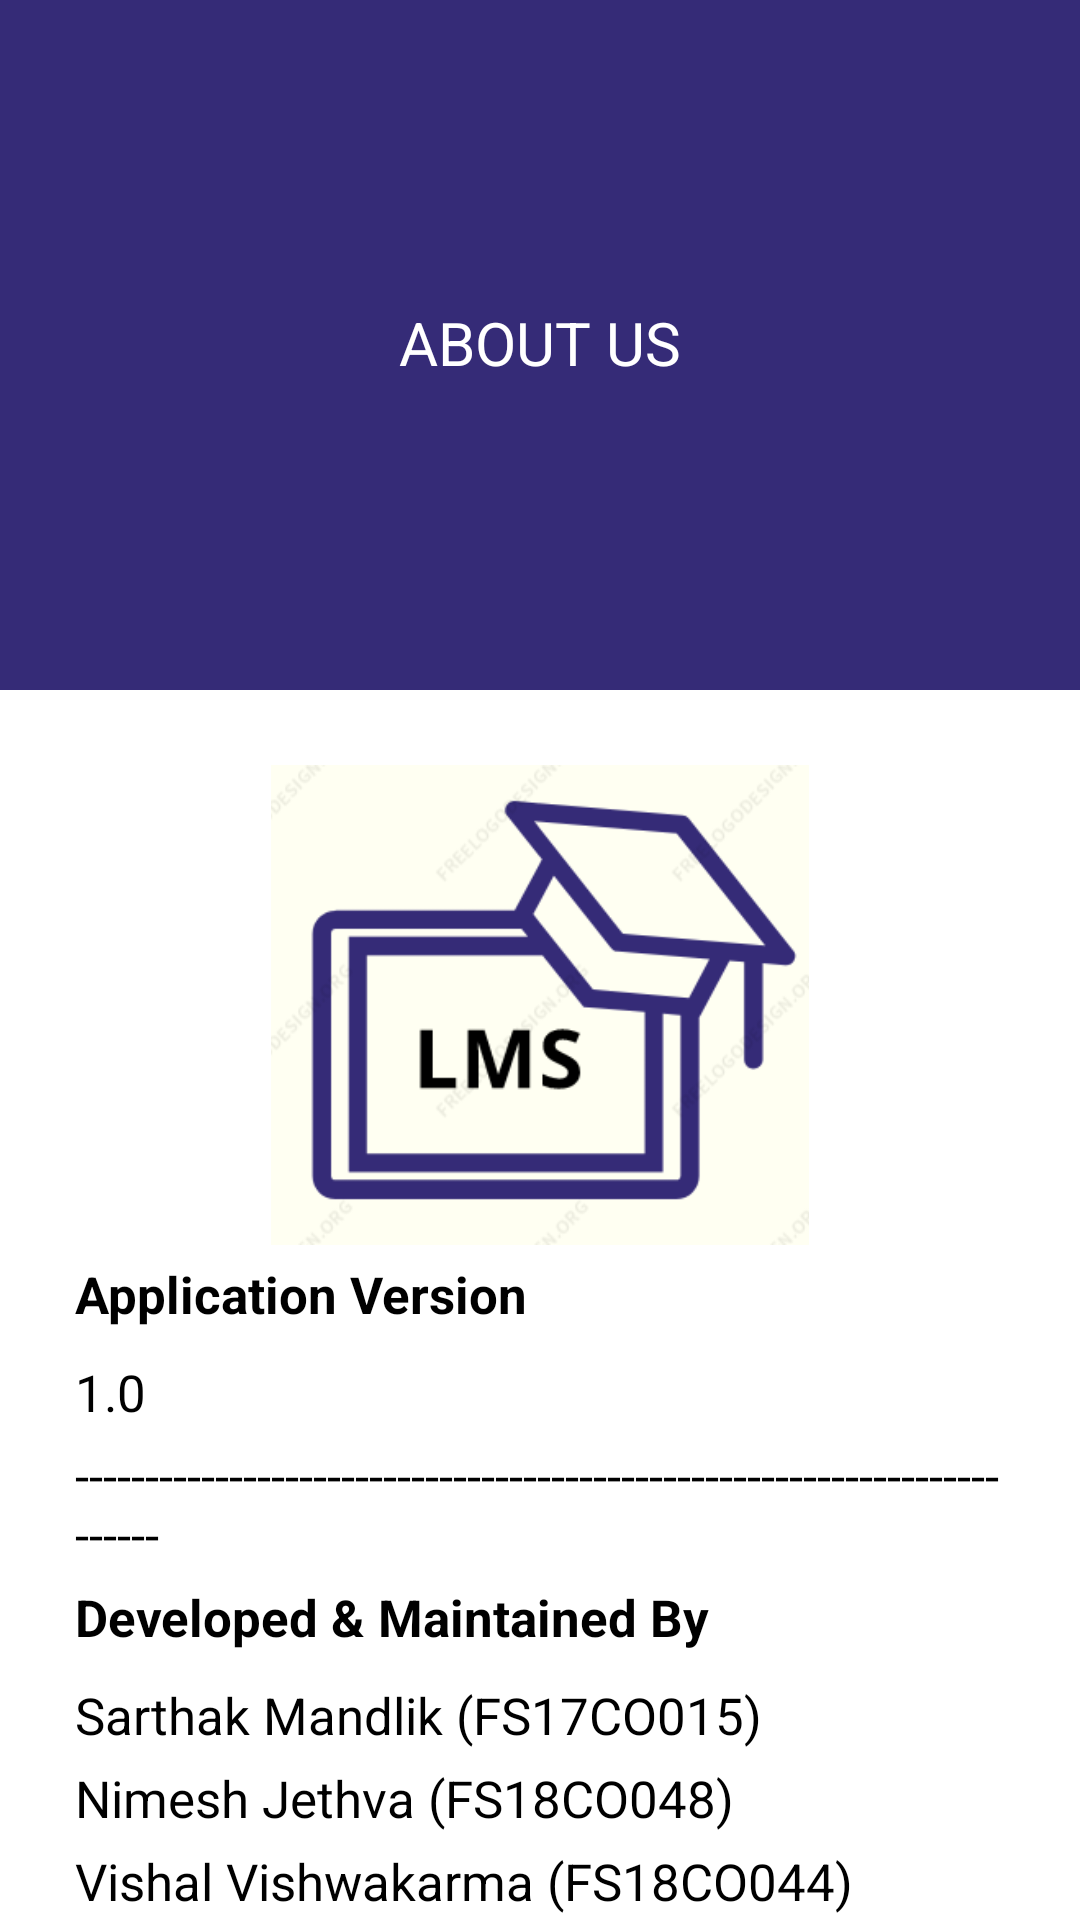

Here is an Android app screen rendered from its layout file. Give the layout XML and the strings, colors and styles it references.
<!-- AndroidManifest.xml: application theme Theme.Project -->
<!-- res/layout/aboutus.xml -->
<?xml version="1.0" encoding="utf-8"?>
    <androidx.coordinatorlayout.widget.CoordinatorLayout xmlns:android="http://schemas.android.com/apk/res/android"
        xmlns:app="http://schemas.android.com/apk/res-auto"
        xmlns:tools="http://schemas.android.com/tools"
        android:layout_width="match_parent"
        android:layout_height="match_parent"
        tools:context=".AboutUs">

        <com.google.android.material.appbar.AppBarLayout
            android:id="@+id/aboutus"
            android:layout_width="match_parent"
            android:layout_height="230dp"
            android:fitsSystemWindows="true"
            android:background="?colorPrimary"
            tools:ignore="MissingConstraints">

            <com.google.android.material.appbar.CollapsingToolbarLayout
                android:id="@+id/collapsing"
                android:layout_width="match_parent"
                android:layout_height="match_parent"
                app:collapsedTitleTextAppearance="@style/TextAppearance.AppCompat.Widget.ActionBar.Title.Inverse"
                app:expandedTitleTextAppearance="@style/TextAppearance.AppCompat.Widget.ActionBar.Title.Inverse"
                app:collapsedTitleGravity="left"
                app:expandedTitleGravity="center_horizontal"
                app:title="ABOUT US"
                app:contentScrim="?attr/colorPrimaryDark"
                app:layout_scrollFlags="exitUntilCollapsed|scroll">
                <ImageView
                    android:layout_width="match_parent"
                    android:layout_height="match_parent"
                    android:src="@color/purplish"
                    android:scaleType="centerCrop"
                    app:layout_collapseMode="parallax" />

                <androidx.appcompat.widget.Toolbar
                    android:id="@+id/toolbar"
                    android:layout_width="match_parent"
                    android:layout_height="?actionBarSize"
                    android:theme="@style/ThemeOverlay.AppCompat.Dark.ActionBar"
                    app:contentInsetStart="72dp"
                    app:layout_collapseMode="pin"
                    app:title="ABOUT US">

                </androidx.appcompat.widget.Toolbar>
            </com.google.android.material.appbar.CollapsingToolbarLayout>

        </com.google.android.material.appbar.AppBarLayout>

        
        <androidx.core.widget.NestedScrollView
            android:layout_width="match_parent"
            android:layout_height="match_parent"
            android:layout_gravity="fill_vertical"
            app:layout_behavior="@string/appbar_scrolling_view_behavior"
            app:layout_constraintEnd_toEndOf="parent"
            app:layout_constraintStart_toStartOf="parent"
            tools:layout_editor_absoluteY="97dp">

            <LinearLayout
                android:layout_width="match_parent"
                android:layout_height="wrap_content"
                android:orientation="vertical"
                android:gravity="bottom"
                android:padding="25dp">

                <ImageView
                    android:layout_width="250dp"
                    android:layout_height="160dp"
                    android:layout_gravity="center_horizontal"
                    android:src="@drawable/lmasicon1" />

                <TextView
                    android:layout_width="match_parent"
                    android:layout_height="match_parent"
                    android:textColor="@color/black"
                    android:layout_marginTop="5dp"
                    android:textStyle="bold"
                    android:textSize="17dp"
                    android:textAlignment="viewStart"
                    android:text="Application Version"
                    android:gravity="start" />
                <TextView
                    android:layout_width="match_parent"
                    android:layout_height="match_parent"
                    android:textColor="@color/black"
                    android:layout_marginTop="10dp"
                    android:textSize="17dp"
                    android:textAlignment="viewStart"
                    android:text="1.0"
                    android:gravity="start" />
                <TextView
                    android:layout_width="match_parent"
                    android:layout_height="match_parent"
                    android:textColor="@color/black"
                    android:layout_marginTop="5dp"
                    android:textSize="17dp"
                    android:textAlignment="viewStart"
                    android:text="------------------------------------------------------------------------"
                    android:gravity="start" />
                <TextView
                    android:layout_width="match_parent"
                    android:layout_height="match_parent"
                    android:textColor="@color/black"
                    android:layout_marginTop="5dp"
                    android:textStyle="bold"
                    android:textSize="17dp"
                    android:textAlignment="viewStart"
                    android:text="Developed &amp; Maintained By"
                    android:layout_gravity="start" />
                <TextView
                    android:layout_width="match_parent"
                    android:layout_height="match_parent"
                    android:textColor="@color/black"
                    android:layout_marginTop="10dp"
                    android:textSize="17dp"
                    android:textAlignment="viewStart"
                    android:text="Sarthak Mandlik (FS17CO015)"
                    android:gravity="start" />
                <TextView
                    android:layout_width="match_parent"
                    android:layout_height="match_parent"
                    android:textColor="@color/black"
                    android:layout_marginTop="5dp"
                    android:textSize="17dp"
                    android:textAlignment="viewStart"
                    android:text="Nimesh Jethva (FS18CO048)"
                    android:gravity="start" />
                <TextView
                    android:layout_width="match_parent"
                    android:layout_height="match_parent"
                    android:textColor="@color/black"
                    android:layout_marginTop="5dp"
                    android:textSize="17dp"
                    android:textAlignment="viewStart"
                    android:text="Vishal Vishwakarma (FS18CO044)"
                    android:gravity="start" />
                <TextView
                    android:layout_width="match_parent"
                    android:layout_height="match_parent"
                    android:textColor="@color/black"
                    android:layout_marginTop="5dp"
                    android:textSize="17dp"
                    android:textAlignment="viewStart"
                    android:text="Amit Yadav (FS18CO054)"
                    android:gravity="start" />

                <TextView
                    android:layout_width="match_parent"
                    android:layout_height="match_parent"
                    android:textColor="@color/black"
                    android:layout_marginTop="5dp"
                    android:textSize="17dp"
                    android:textAlignment="viewStart"
                    android:text="Deepak Gauda (FS18CO052)"
                    android:gravity="start" />

            </LinearLayout>

        </androidx.core.widget.NestedScrollView>

    </androidx.coordinatorlayout.widget.CoordinatorLayout>
<!-- resources referenced by this layout -->
<resources>
  <color name="black">#FF000000</color>
  <color name="purplish">#352B77</color>
  <!-- drawable lmasicon1: png bitmap (drawable-v24, 16823 bytes) -->
  <style name="Theme.Project" parent="Theme.MaterialComponents.DayNight.NoActionBar">
          
          <item name="colorPrimary">@color/purple_500</item>
          <item name="colorPrimaryVariant">@color/purple_700</item>
          <item name="colorOnPrimary">@color/white</item>
          
          <item name="colorSecondary">@color/teal_200</item>
          <item name="colorSecondaryVariant">@color/teal_700</item>
          <item name="colorOnSecondary">@color/black</item>
          
          <item name="android:statusBarColor" tools:targetApi="l">?attr/colorPrimaryVariant</item>
          
      </style>
  <color name="purple_500">#FF6200EE</color>
  <color name="purple_700">#FF3700B3</color>
  <color name="white">#FFFFFFFF</color>
  <color name="teal_200">#FF03DAC5</color>
  <color name="teal_700">#FF018786</color>
</resources>
